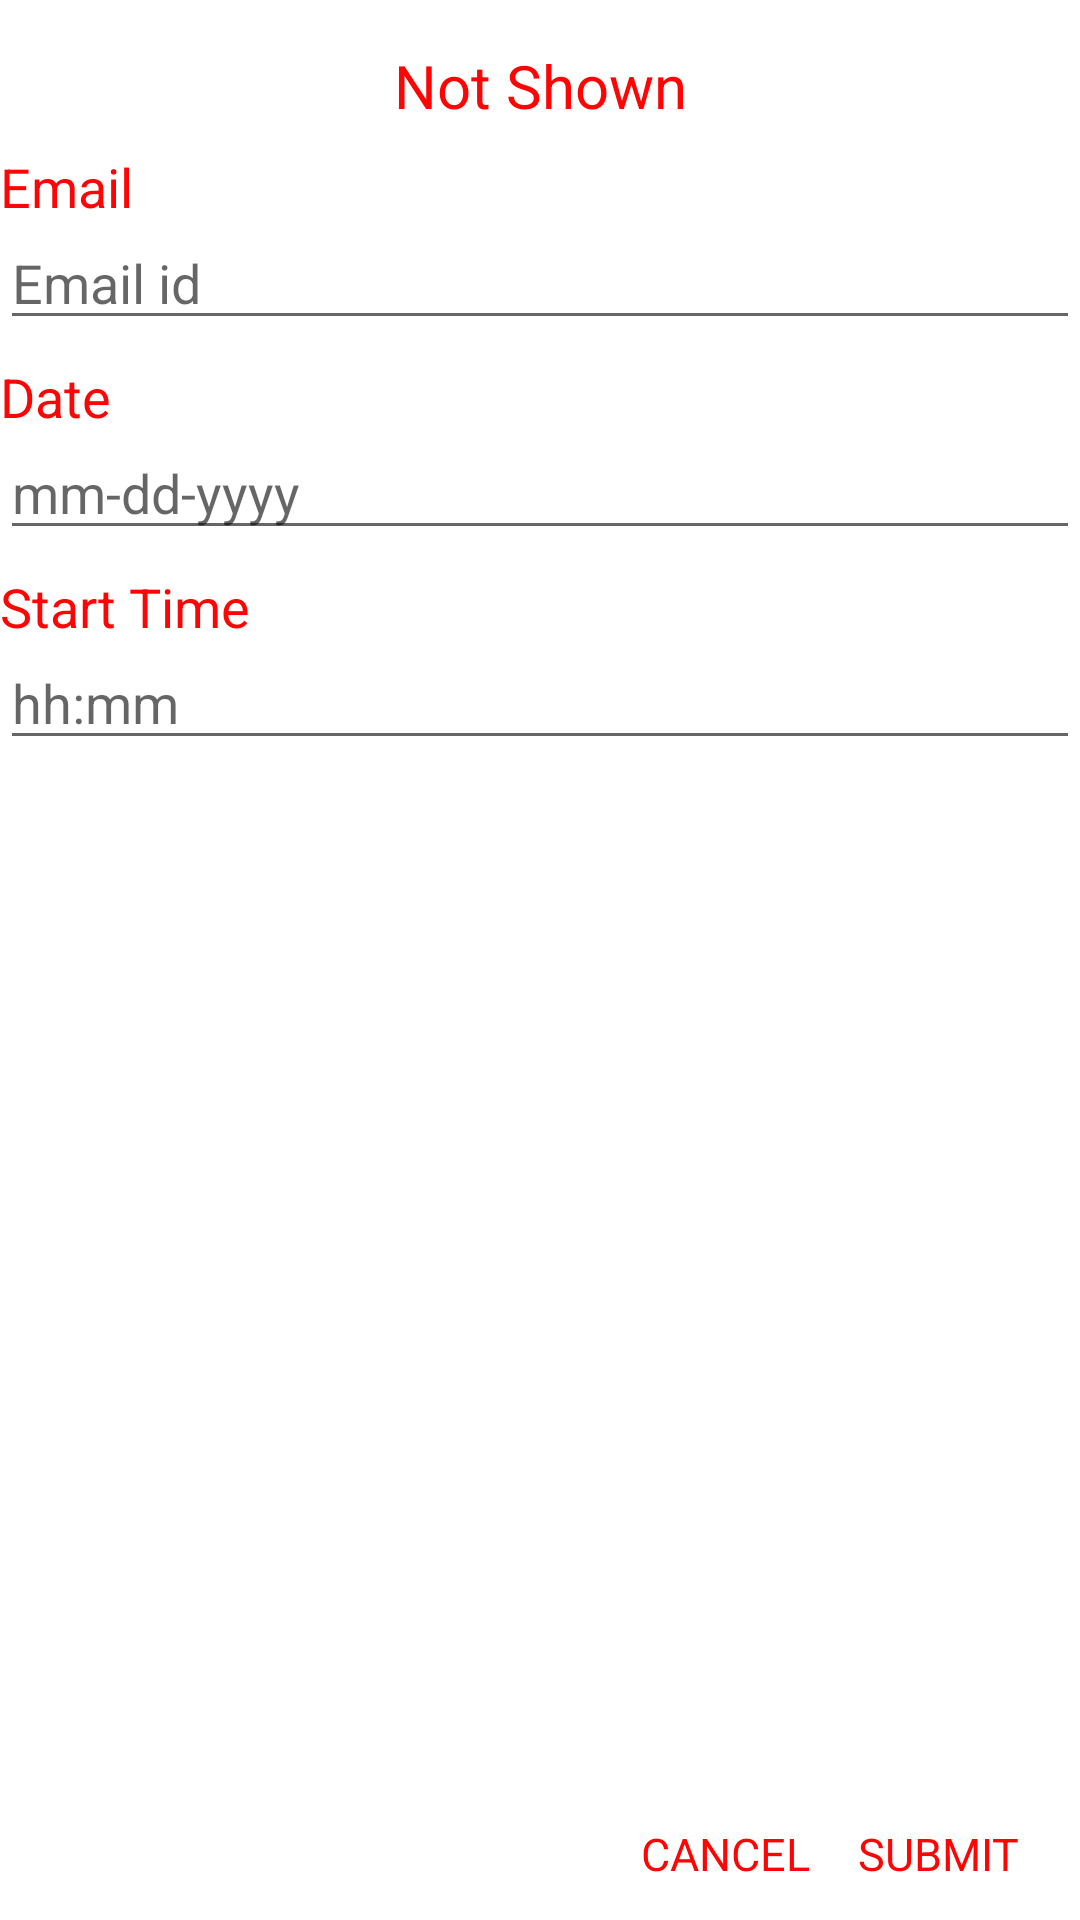

Produce the Android XML layout that renders to this screen, including the resource entries it uses.
<!-- AndroidManifest.xml: application theme Theme.BusinessSearchApp.Launcher -->
<!-- res/layout/reservation_form.xml -->
<?xml version="1.0" encoding="utf-8"?>
<androidx.constraintlayout.widget.ConstraintLayout xmlns:android="http://schemas.android.com/apk/res/android"
    android:layout_width="350dp"
    android:layout_height="300dp"
    xmlns:app="http://schemas.android.com/apk/res-auto">

    <TextView
        android:id="@+id/resTitle"
        android:layout_width="wrap_content"
        android:layout_height="wrap_content"
        android:layout_marginTop="15dp"
        android:text="@string/none"
        android:textAlignment="center"
        android:textColor="@color/toolbar"
        android:textSize="20dp"
        app:layout_constraintEnd_toEndOf="parent"
        app:layout_constraintStart_toStartOf="parent"
        app:layout_constraintTop_toTopOf="parent" />

    <TextView
        android:id="@+id/resEmailLabel"
        android:layout_width="wrap_content"
        android:layout_height="wrap_content"
        android:layout_marginTop="50dp"
        android:text="Email"
        android:textColor="@color/toolbar"
        android:textSize="18dp"
        app:layout_constraintStart_toStartOf="parent"
        app:layout_constraintTop_toTopOf="parent" />

    <EditText
        android:id="@+id/resEmail"
        android:layout_width="match_parent"
        android:layout_height="wrap_content"
        android:layout_marginTop="72dp"
        android:ems="10"
        android:hint="Email id"
        app:layout_constraintTop_toTopOf="parent" />

    <TextView
        android:id="@+id/resDateLabel"
        android:layout_width="wrap_content"
        android:layout_height="wrap_content"
        android:layout_marginTop="120dp"
        android:text="Date"
        android:textColor="@color/toolbar"
        android:textSize="18dp"
        app:layout_constraintStart_toStartOf="parent"
        app:layout_constraintTop_toTopOf="parent" />

    <EditText
        android:id="@+id/resDate"
        android:layout_width="match_parent"
        android:layout_height="wrap_content"
        android:layout_marginTop="142dp"
        android:ems="10"
        android:hint="mm-dd-yyyy"
        app:layout_constraintTop_toTopOf="parent" />

    <TextView
        android:id="@+id/resTimeLabel"
        android:layout_width="wrap_content"
        android:layout_height="wrap_content"
        android:layout_marginTop="190dp"
        android:text="Start Time"
        android:textColor="@color/toolbar"
        android:textSize="18dp"
        app:layout_constraintStart_toStartOf="parent"
        app:layout_constraintTop_toTopOf="parent" />

    <EditText
        android:id="@+id/resTime"
        android:layout_width="match_parent"
        android:layout_height="wrap_content"
        android:layout_marginTop="212dp"
        android:ems="10"
        android:hint="hh:mm"
        app:layout_constraintTop_toTopOf="parent" />

    <TextView
        android:id="@+id/resCancel"
        android:layout_width="wrap_content"
        android:layout_height="wrap_content"
        android:layout_marginEnd="90dp"
        android:text="Cancel"
        android:textAllCaps="true"
        android:textColor="@color/toolbar"
        android:layout_marginBottom="12dp"
        android:textSize="15dp"
        app:layout_constraintBottom_toBottomOf="parent"
        app:layout_constraintEnd_toEndOf="parent" />

    <TextView
        android:id="@+id/resSubmit"
        android:layout_width="wrap_content"
        android:layout_height="wrap_content"
        android:layout_marginEnd="20dp"
        android:layout_marginBottom="12dp"
        android:text="@string/submit_button_text"
        android:textColor="@color/toolbar"
        android:textSize="15dp"
        app:layout_constraintEnd_toEndOf="parent"
        app:layout_constraintBottom_toBottomOf="parent" />

</androidx.constraintlayout.widget.ConstraintLayout>
<!-- resources referenced by this layout -->
<resources>
  <color name="toolbar">#ff0404</color>
  <string name="none">Not Shown</string>
  <string name="submit_button_text">SUBMIT</string>
  <style name="Theme.BusinessSearchApp.Launcher">
          <item name="android:activatedBackgroundIndicator">@drawable/splash_screen</item>
      </style>
  <!-- drawable splash_screen (drawable-anydpi) -->
  <?xml version="1.0" encoding="utf-8"?>
  <layer-list xmlns:android="http://schemas.android.com/apk/res/android"  android:opacity="opaque">
      <item android:drawable="@color/white"/>
      <item>
          <bitmap
              android:gravity="center"
              android:src="@drawable/yelp_splash"/>
      </item>
  </layer-list>
  <color name="white">#FFFFFFFF</color>
</resources>
